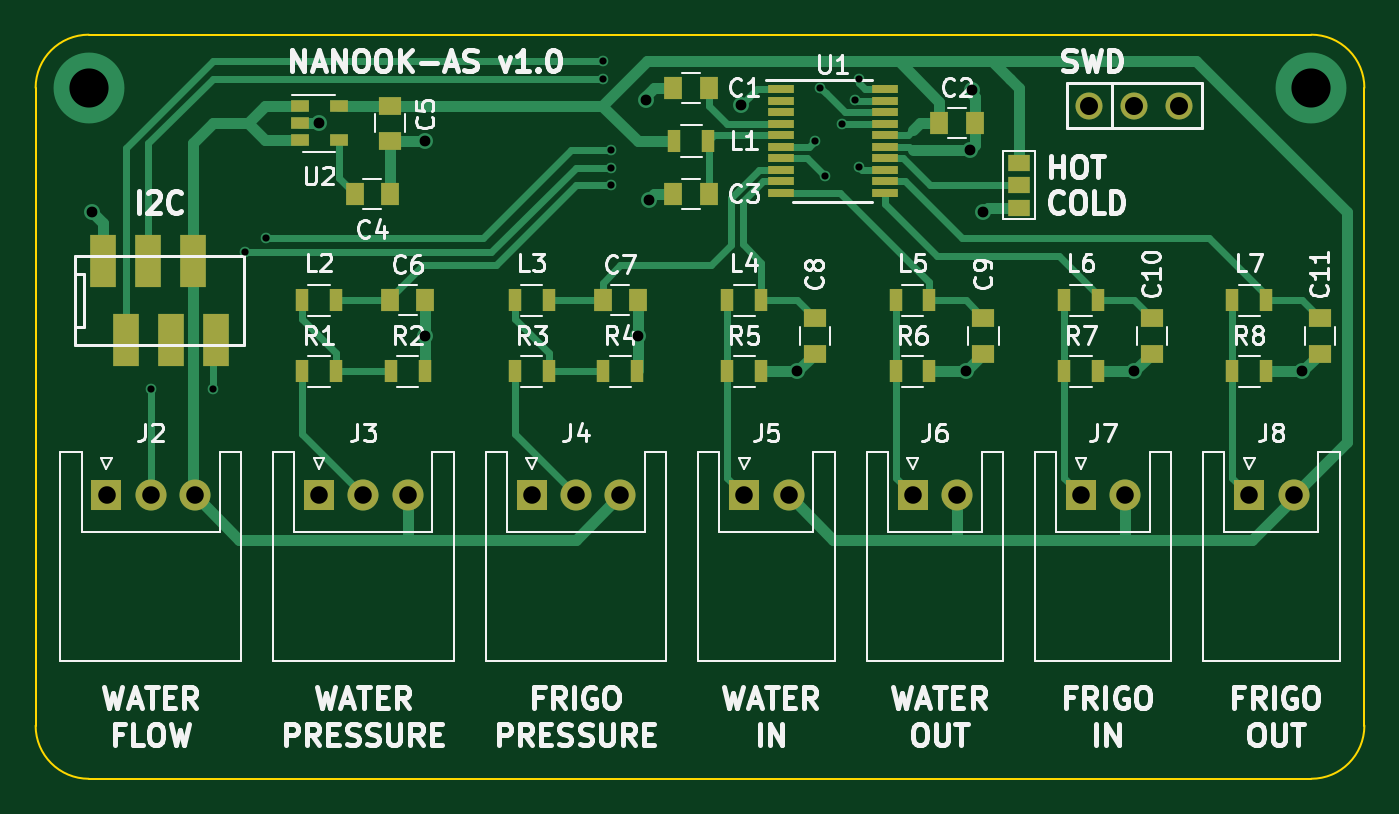
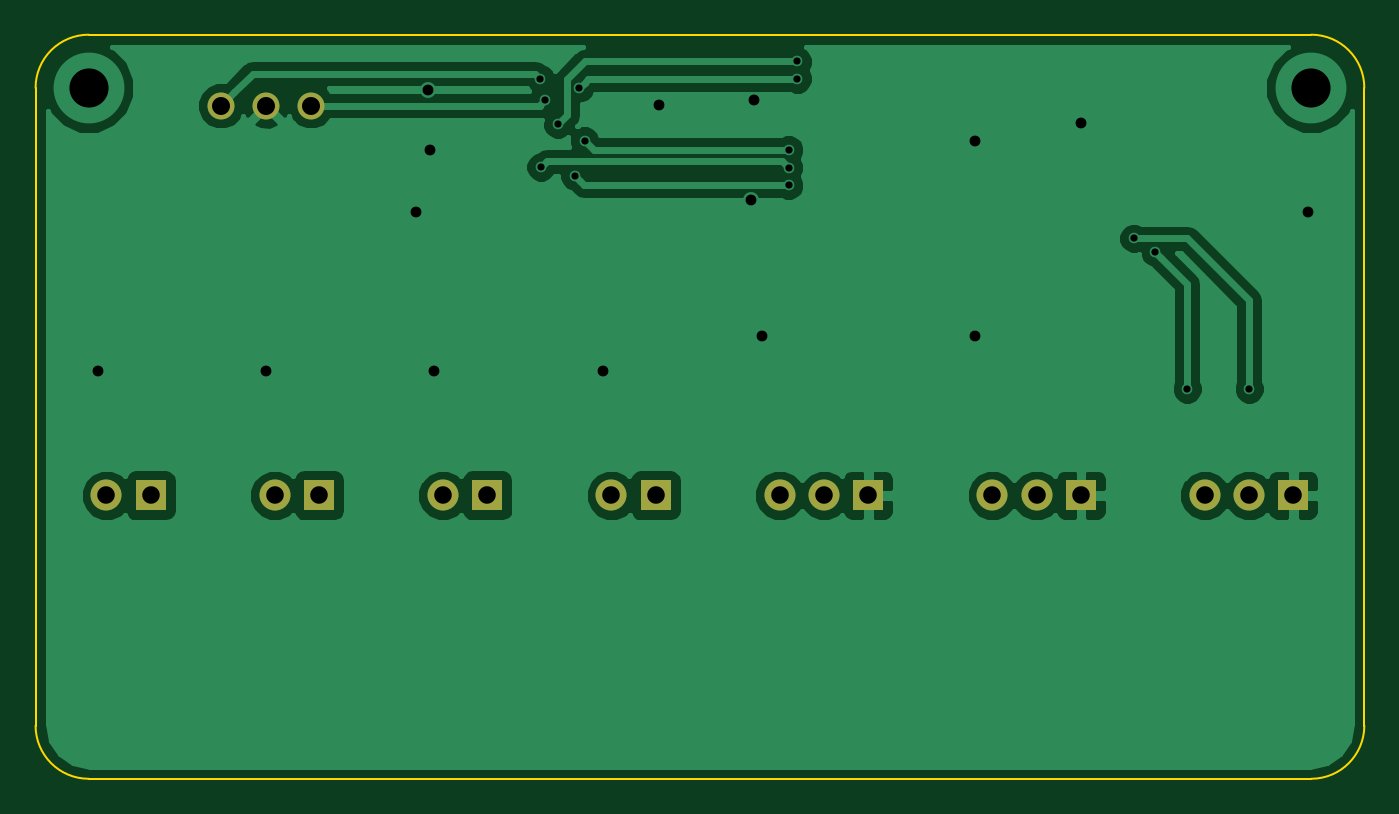
Circuit board: 8 layer files. Board 75.0 x 42.0 mm.
- bottom_copper: nanook-as-B.Cu.gbr (32344 bytes)
- bottom_mask: nanook-as-B.Mask.gbr (959 bytes)
- bottom_silk: nanook-as-B.SilkS.gbr (297 bytes)
- outline: nanook-as-Edge.Cuts.gbr (799 bytes)
- top_copper: nanook-as-F.Cu.gbr (14160 bytes)
- top_mask: nanook-as-F.Mask.gbr (3393 bytes)
- top_silk: nanook-as-F.SilkS.gbr (52487 bytes)
- drill: nanook-as.drl (1055 bytes)

=== bottom_copper: nanook-as-B.Cu.gbr (32344 bytes, source omitted) ===
=== bottom_mask: nanook-as-B.Mask.gbr ===
G04 #@! TF.FileFunction,Soldermask,Bot*
%FSLAX46Y46*%
G04 Gerber Fmt 4.6, Leading zero omitted, Abs format (unit mm)*
G04 Created by KiCad (PCBNEW 4.0.7-e2-6376~58~ubuntu16.04.1) date Wed Dec 26 14:08:54 2018*
%MOMM*%
%LPD*%
G01*
G04 APERTURE LIST*
%ADD10C,0.100000*%
%ADD11C,1.524000*%
%ADD12R,1.750000X1.750000*%
%ADD13C,1.750000*%
G04 APERTURE END LIST*
D10*
D11*
X200460000Y-91000000D03*
X203000000Y-91000000D03*
X205540000Y-91000000D03*
D12*
X145000000Y-113000000D03*
D13*
X147500000Y-113000000D03*
X150000000Y-113000000D03*
D12*
X157000000Y-113000000D03*
D13*
X159500000Y-113000000D03*
X162000000Y-113000000D03*
D12*
X169000000Y-113000000D03*
D13*
X171500000Y-113000000D03*
X174000000Y-113000000D03*
D12*
X181000000Y-113000000D03*
D13*
X183500000Y-113000000D03*
D12*
X190500000Y-113000000D03*
D13*
X193000000Y-113000000D03*
D12*
X200000000Y-113000000D03*
D13*
X202500000Y-113000000D03*
D12*
X209500000Y-113000000D03*
D13*
X212000000Y-113000000D03*
M02*

=== bottom_silk: nanook-as-B.SilkS.gbr ===
G04 #@! TF.FileFunction,Legend,Bot*
%FSLAX46Y46*%
G04 Gerber Fmt 4.6, Leading zero omitted, Abs format (unit mm)*
G04 Created by KiCad (PCBNEW 4.0.7-e2-6376~58~ubuntu16.04.1) date Wed Dec 26 14:08:54 2018*
%MOMM*%
%LPD*%
G01*
G04 APERTURE LIST*
%ADD10C,0.100000*%
G04 APERTURE END LIST*
D10*
M02*

=== outline: nanook-as-Edge.Cuts.gbr ===
G04 #@! TF.FileFunction,Profile,NP*
%FSLAX46Y46*%
G04 Gerber Fmt 4.6, Leading zero omitted, Abs format (unit mm)*
G04 Created by KiCad (PCBNEW 4.0.7-e2-6376~58~ubuntu16.04.1) date Wed Dec 26 14:08:54 2018*
%MOMM*%
%LPD*%
G01*
G04 APERTURE LIST*
%ADD10C,0.100000*%
G04 APERTURE END LIST*
D10*
X141000000Y-126000000D02*
G75*
G03X144000000Y-129000000I3000000J0D01*
G01*
X213000000Y-129000000D02*
G75*
G03X216000000Y-126000000I0J3000000D01*
G01*
X216000000Y-90000000D02*
G75*
G03X213000000Y-87000000I-3000000J0D01*
G01*
X144000000Y-87000000D02*
G75*
G03X141000000Y-90000000I0J-3000000D01*
G01*
X141000000Y-90000000D02*
X141000000Y-126000000D01*
X213000000Y-87000000D02*
X144000000Y-87000000D01*
X216000000Y-126000000D02*
X216000000Y-90000000D01*
X144000000Y-129000000D02*
X213000000Y-129000000D01*
M02*

=== top_copper: nanook-as-F.Cu.gbr (14160 bytes, source omitted) ===
=== top_mask: nanook-as-F.Mask.gbr ===
G04 #@! TF.FileFunction,Soldermask,Top*
%FSLAX46Y46*%
G04 Gerber Fmt 4.6, Leading zero omitted, Abs format (unit mm)*
G04 Created by KiCad (PCBNEW 4.0.7-e2-6376~58~ubuntu16.04.1) date Wed Dec 26 14:08:54 2018*
%MOMM*%
%LPD*%
G01*
G04 APERTURE LIST*
%ADD10C,0.100000*%
%ADD11R,1.000000X1.250000*%
%ADD12R,1.250000X1.000000*%
%ADD13R,1.270000X0.970000*%
%ADD14R,0.700000X1.300000*%
%ADD15R,1.450000X0.450000*%
%ADD16R,1.060000X0.650000*%
%ADD17R,1.500000X3.000000*%
%ADD18C,1.524000*%
%ADD19R,1.750000X1.750000*%
%ADD20C,1.750000*%
G04 APERTURE END LIST*
D10*
D11*
X179000000Y-90000000D03*
X177000000Y-90000000D03*
X192000000Y-92000000D03*
X194000000Y-92000000D03*
X177000000Y-96000000D03*
X179000000Y-96000000D03*
X161000000Y-96000000D03*
X159000000Y-96000000D03*
D12*
X161000000Y-93000000D03*
X161000000Y-91000000D03*
D11*
X161000000Y-102000000D03*
X163000000Y-102000000D03*
X173000000Y-102000000D03*
X175000000Y-102000000D03*
D12*
X185000000Y-103000000D03*
X185000000Y-105000000D03*
X194500000Y-103000000D03*
X194500000Y-105000000D03*
X204000000Y-103000000D03*
X204000000Y-105000000D03*
X213500000Y-103000000D03*
X213500000Y-105000000D03*
D13*
X196500000Y-96770000D03*
X196500000Y-95500000D03*
X196500000Y-94230000D03*
D14*
X177050000Y-93000000D03*
X178950000Y-93000000D03*
X156050000Y-102000000D03*
X157950000Y-102000000D03*
X168050000Y-102000000D03*
X169950000Y-102000000D03*
X180050000Y-102000000D03*
X181950000Y-102000000D03*
X189550000Y-102000000D03*
X191450000Y-102000000D03*
X199050000Y-102000000D03*
X200950000Y-102000000D03*
X208550000Y-102000000D03*
X210450000Y-102000000D03*
X156050000Y-106000000D03*
X157950000Y-106000000D03*
X161050000Y-106000000D03*
X162950000Y-106000000D03*
X168050000Y-106000000D03*
X169950000Y-106000000D03*
X173050000Y-106000000D03*
X174950000Y-106000000D03*
X180050000Y-106000000D03*
X181950000Y-106000000D03*
X189550000Y-106000000D03*
X191450000Y-106000000D03*
X199050000Y-106000000D03*
X200950000Y-106000000D03*
X208550000Y-106000000D03*
X210450000Y-106000000D03*
D15*
X183050000Y-90075000D03*
X183050000Y-90725000D03*
X183050000Y-91375000D03*
X183050000Y-92025000D03*
X183050000Y-92675000D03*
X183050000Y-93325000D03*
X183050000Y-93975000D03*
X183050000Y-94625000D03*
X183050000Y-95275000D03*
X183050000Y-95925000D03*
X188950000Y-95925000D03*
X188950000Y-95275000D03*
X188950000Y-94625000D03*
X188950000Y-93975000D03*
X188950000Y-93325000D03*
X188950000Y-92675000D03*
X188950000Y-92025000D03*
X188950000Y-91375000D03*
X188950000Y-90725000D03*
X188950000Y-90075000D03*
D16*
X155900000Y-91050000D03*
X155900000Y-92000000D03*
X155900000Y-92950000D03*
X158100000Y-92950000D03*
X158100000Y-91050000D03*
D17*
X144825000Y-99750000D03*
X146095000Y-104250000D03*
X147365000Y-99750000D03*
X148635000Y-104250000D03*
X149905000Y-99750000D03*
X151175000Y-104250000D03*
D18*
X200460000Y-91000000D03*
X203000000Y-91000000D03*
X205540000Y-91000000D03*
D19*
X145000000Y-113000000D03*
D20*
X147500000Y-113000000D03*
X150000000Y-113000000D03*
D19*
X157000000Y-113000000D03*
D20*
X159500000Y-113000000D03*
X162000000Y-113000000D03*
D19*
X169000000Y-113000000D03*
D20*
X171500000Y-113000000D03*
X174000000Y-113000000D03*
D19*
X181000000Y-113000000D03*
D20*
X183500000Y-113000000D03*
D19*
X190500000Y-113000000D03*
D20*
X193000000Y-113000000D03*
D19*
X200000000Y-113000000D03*
D20*
X202500000Y-113000000D03*
D19*
X209500000Y-113000000D03*
D20*
X212000000Y-113000000D03*
M02*

=== top_silk: nanook-as-F.SilkS.gbr (52487 bytes, source omitted) ===
=== drill: nanook-as.drl ===
M48
;DRILL file {KiCad 4.0.7-e2-6376~58~ubuntu16.04.1} date Wed Dec 26 14:08:59 2018
;FORMAT={-:-/ absolute / inch / decimal}
FMAT,2
INCH,TZ
T1C0.016
T2C0.024
T3C0.039
T4C0.040
T5C0.087
%
G90
G05
M72
T1
X5.8071Y-4.2126
X5.9449Y-4.2126
X6.0156Y-3.9087
X6.063Y-3.878
X6.811Y-3.4843
X6.811Y-3.5236
X6.8307Y-3.6811
X6.8307Y-3.7205
X6.8307Y-3.7598
X7.2835Y-3.6614
X7.2953Y-3.5433
X7.3057Y-3.7392
X7.3432Y-3.6243
X7.3711Y-3.5699
X7.3808Y-3.7193
X7.3819Y-3.5236
T2
X5.6762Y-3.8189
X6.1811Y-3.622
X6.4173Y-3.6614
X6.4173Y-4.0945
X6.8898Y-4.0945
X6.9075Y-3.5709
X6.915Y-3.7933
X7.1187Y-3.5818
X7.2441Y-4.1732
X7.6181Y-4.1732
X7.627Y-3.6811
X7.6322Y-3.5492
X7.6575Y-3.8189
X7.9921Y-4.1732
X8.3661Y-4.1732
T3
X5.7087Y-4.4488
X5.8071Y-4.4488
X5.9055Y-4.4488
X6.1811Y-4.4488
X6.2795Y-4.4488
X6.378Y-4.4488
X6.6535Y-4.4488
X6.752Y-4.4488
X6.8504Y-4.4488
X7.126Y-4.4488
X7.2244Y-4.4488
X7.5Y-4.4488
X7.5984Y-4.4488
X7.874Y-4.4488
X7.9724Y-4.4488
X8.248Y-4.4488
X8.3465Y-4.4488
T4
X7.8921Y-3.5827
X7.9921Y-3.5827
X8.0921Y-3.5827
T5
X5.6693Y-3.5433
X8.3858Y-3.5433
T0
M30
